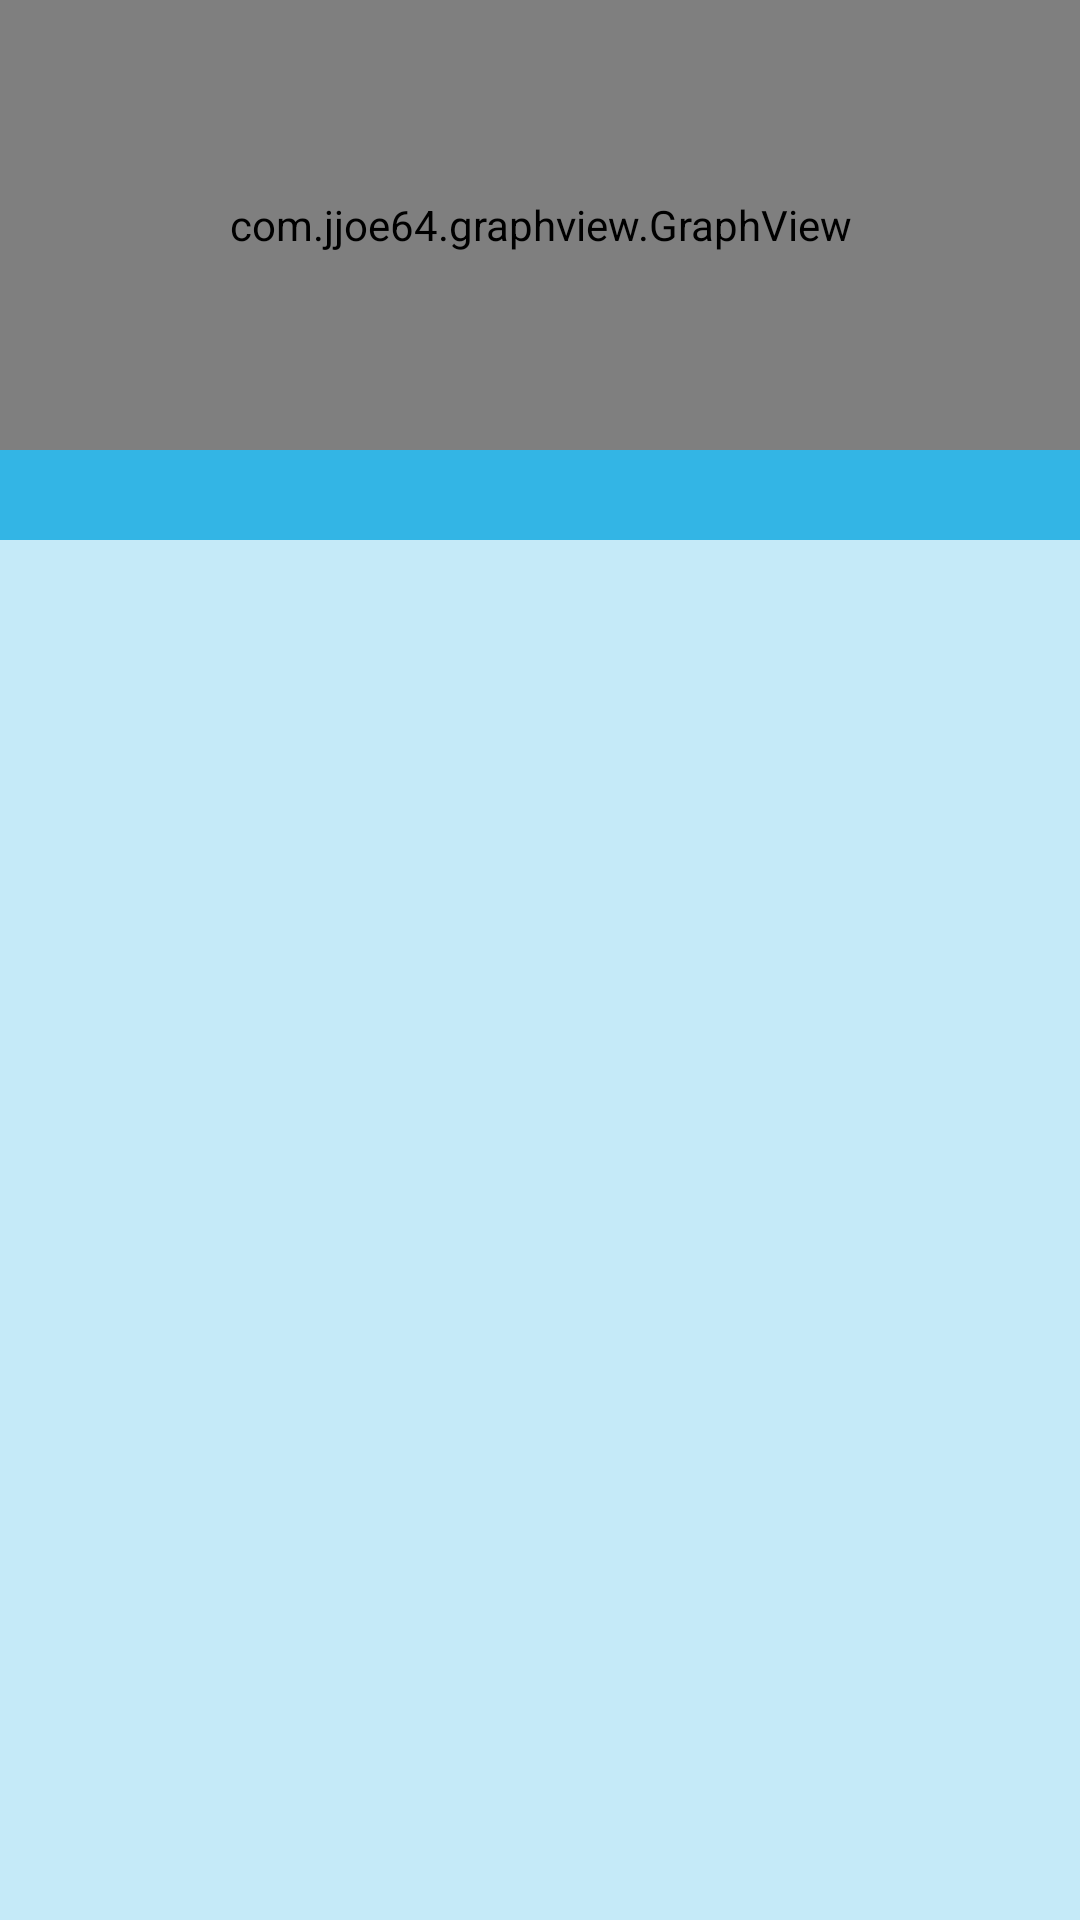

Android layout source for this screen:
<!-- AndroidManifest.xml: activity theme Theme.AppCompat.Light.DarkActionBar -->
<!-- res/layout/activity_calendar.xml -->
<LinearLayout xmlns:android="http://schemas.android.com/apk/res/android"
    android:layout_width="match_parent"
    android:layout_height="wrap_content"
    android:background="#c5eaf8"
    android:orientation="vertical" >

    <com.jjoe64.graphview.GraphView
        android:layout_width="match_parent"
        android:layout_height="150dip"
        android:id="@+id/graph1" />

    <LinearLayout
        android:id="@+id/buttonlayout"
        android:layout_width="match_parent"
        android:layout_height="30sp"
        android:gravity="left|top"
        android:height="30sp"
        android:background="#33b5e5">

        <ImageView
            android:id="@+id/prevMonth"
            android:layout_width="20sp"
            android:layout_height="fill_parent"
            android:layout_gravity="center"
            android:layout_marginLeft="10sp"
            android:src="@drawable/calendar_left_arrow_selector" >
        </ImageView>

        <TextView
            android:id="@+id/currentMonth"
            android:layout_width="fill_parent"
            android:layout_height="30sp"
            android:layout_weight="0.6"
            android:gravity="center"
            android:textAppearance="?android:attr/textAppearanceMedium"
            android:textColor="#FFFFFF" >
        </TextView>

        <ImageView
            android:id="@+id/nextMonth"
            android:layout_width="20sp"
            android:layout_height="fill_parent"
            android:layout_gravity="center"
            android:layout_marginRight="10sp"
            android:src="@drawable/calendar_right_arrow_selector" >
        </ImageView>

    </LinearLayout>

    <GridView
        android:id="@+id/week"
        android:layout_width="match_parent"
        android:layout_height="wrap_content"
        android:numColumns="7"></GridView>

    <GridView
        android:id="@+id/calendar"
        android:layout_width="match_parent"
        android:layout_height="wrap_content"
        android:numColumns="7" >
    </GridView>

</LinearLayout>
<!-- resources referenced by this layout -->
<resources>
  <style name="Theme.AppCompat.Light.DarkActionBar" parent="@style/Theme.AppCompat">
          
          <item name="windowNoTitle">false</item>
          <item name="windowActionBar">true</item>
          <item name="android:windowTitleBackgroundStyle">@color/titlebackgroundcolor</item>
          <item name="colorPrimary">@color/darkblue</item>
          <item name="colorPrimaryDark">@color/titlebackgroundcolor</item>
          <item name="colorAccent">@color/titlebackgroundcolor</item>
  
          <item name="android:editTextColor">@color/darkblue</item>
          <item name="android:textColorHint">@color/lightGrey</item>
          <item name="android:textColor">@color/grey</item>
  
  
          <item name="android:gridViewStyle">@color/grey</item>
          <item name="android:alertDialogTheme">@style/Theme.AppCompat.Light.Dialog</item>
          <item name="android:datePickerDialogTheme">@style/Theme.AppCompat.Light.Dialog</item>
          
  
          <item name="actionOverflowMenuStyle">@style/CMOptionsMenu</item>
      </style>
  <item name="titlebackgroundcolor" type="color">#0099cc</item>
  <item name="darkblue" type="color">#0fa1d3</item>
  <item name="lightGrey" type="color">#a8a8a8</item>
  <item name="grey" type="color">#696969</item>
  <style name="CMOptionsMenu" parent="Widget.AppCompat.PopupMenu.Overflow">
          <item name="android:popupBackground">@color/view</item>
      </style>
  <item name="view" type="color">#e1e3b8</item>
</resources>
